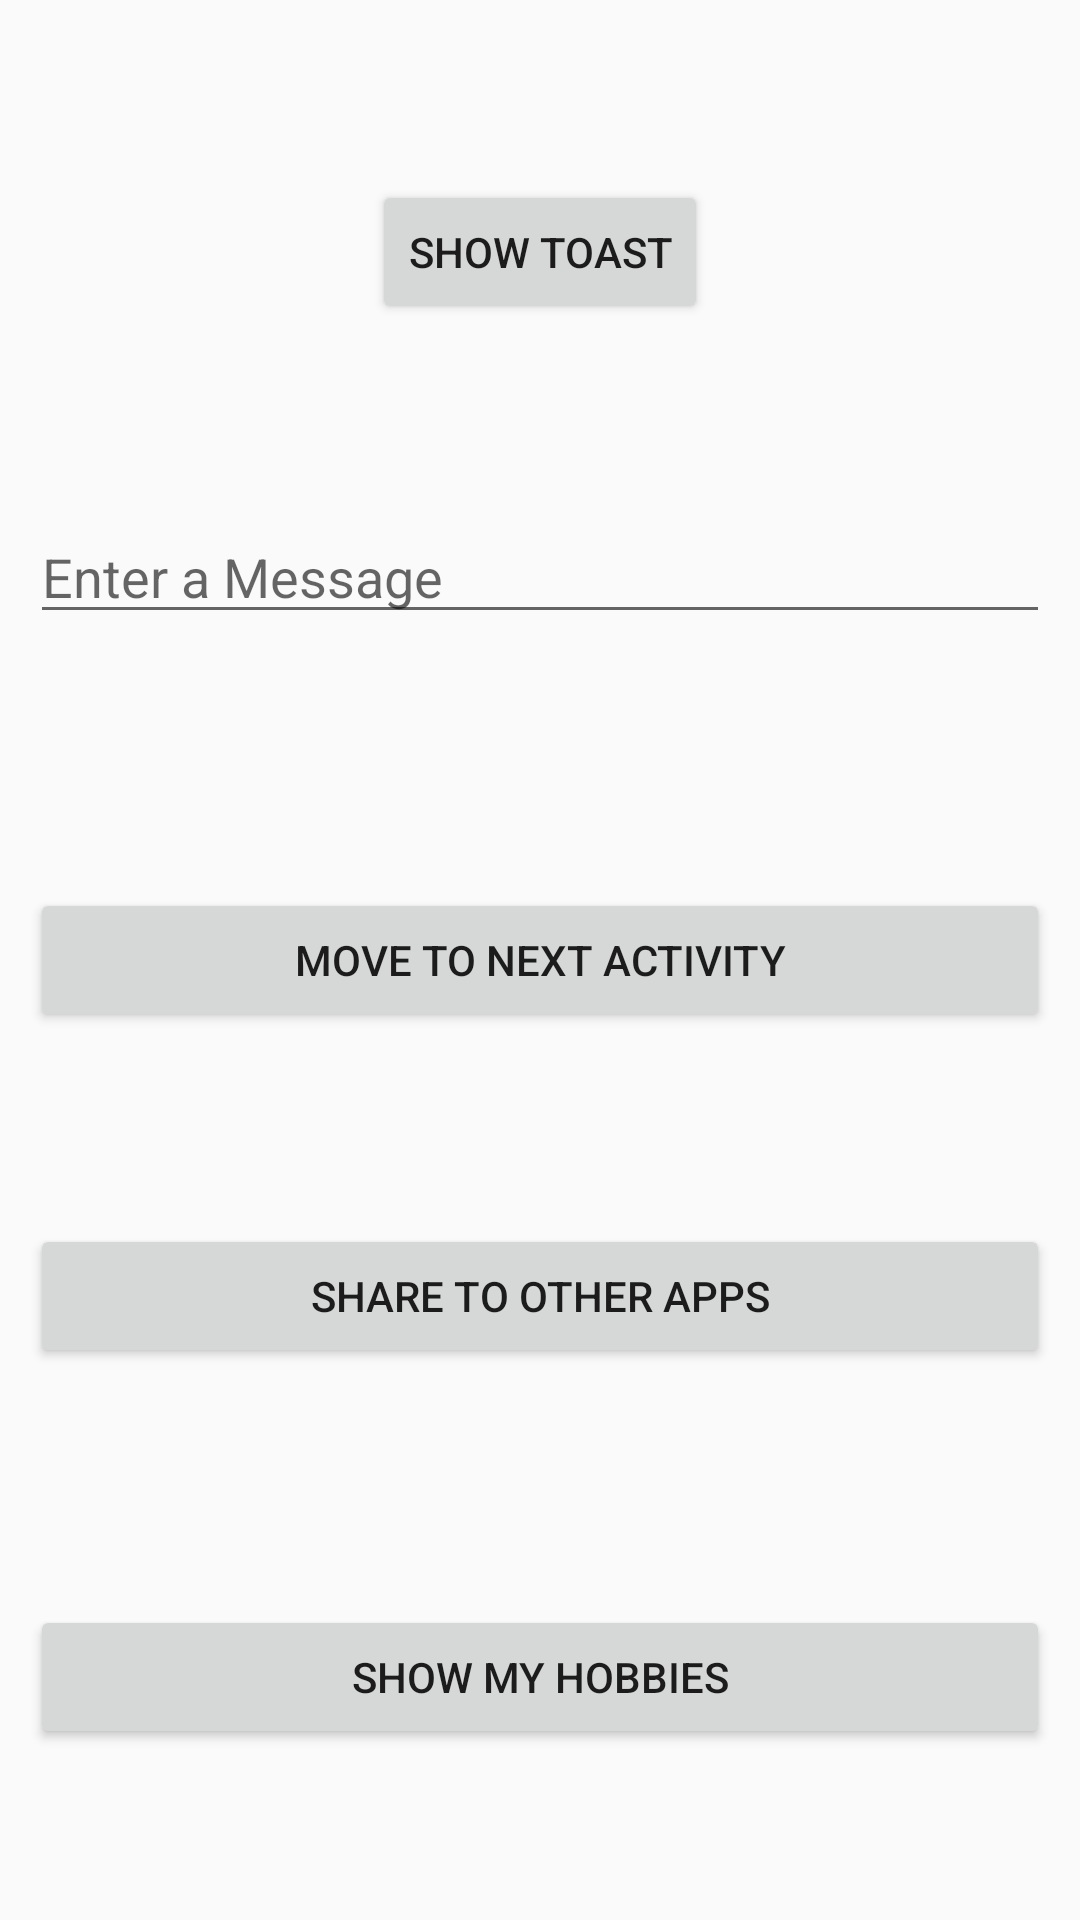

Layout XML and referenced resources for this Android screen:
<!-- AndroidManifest.xml: application theme AppTheme -->
<!-- res/layout/activity_main.xml -->
<?xml version="1.0" encoding="utf-8"?>
<RelativeLayout
    xmlns:android="http://schemas.android.com/apk/res/android"
    xmlns:app="http://schemas.android.com/apk/res-auto"
    xmlns:tools="http://schemas.android.com/tools"
    android:layout_width="match_parent"
    android:layout_height="match_parent"
    tools:context=".activities.MainActivity"
    android:padding="10dp">

    <Button
        android:id="@+id/btnShowToast"
        android:layout_width="wrap_content"
        android:layout_height="wrap_content"
        android:layout_alignParentTop="true"
        android:layout_centerHorizontal="true"
        android:layout_marginTop="50dp"
        android:text="@string/btn_show_toast"/>

    <EditText
        android:id="@+id/etUserMessage"
        android:layout_width="match_parent"
        android:layout_height="wrap_content"
        android:layout_alignParentTop="true"
        android:layout_centerHorizontal="true"
        android:layout_marginTop="160dp"
        android:ems="10"
        android:hint="@string/et_enter_msg"
        android:inputType="textPersonName"/>

    <Button
        android:id="@+id/btnSendToNextActivity"
        android:layout_width="match_parent"
        android:layout_height="wrap_content"
        android:layout_centerInParent="true"
        android:text="@string/btn_move_to_next_activity"/>

    <Button
        android:id="@+id/btnShareToOtherApps"
        android:layout_width="match_parent"
        android:layout_height="wrap_content"
        android:layout_alignParentBottom="true"
        android:layout_centerHorizontal="true"
        android:layout_marginBottom="174dp"
        android:text="@string/btn_share_to_apps"/>

    <Button
        android:id="@+id/btnShowHobbiesList"
        android:layout_width="match_parent"
        android:layout_height="wrap_content"
        android:layout_alignParentBottom="true"
        android:layout_centerHorizontal="true"
        android:layout_marginBottom="47dp"
        android:text="@string/btn_hobbies"/>

</RelativeLayout>
<!-- resources referenced by this layout -->
<resources>
  <string name="btn_hobbies">Show my Hobbies</string>
  <string name="btn_move_to_next_activity">Move to next Activity</string>
  <string name="btn_share_to_apps">Share to Other Apps</string>
  <string name="btn_show_toast">Show Toast</string>
  <string name="et_enter_msg">Enter a Message</string>
  <style name="AppTheme" parent="Theme.AppCompat.Light.DarkActionBar">
          
          <item name="colorPrimary">@color/colorPrimary</item>
          <item name="colorPrimaryDark">@color/colorPrimaryDark</item>
          <item name="colorAccent">@color/colorAccent</item>
      </style>
  <color name="colorPrimary">#AD1457</color>
  <color name="colorPrimaryDark">#F06292</color>
  <color name="colorAccent">#FF80AB</color>
</resources>
